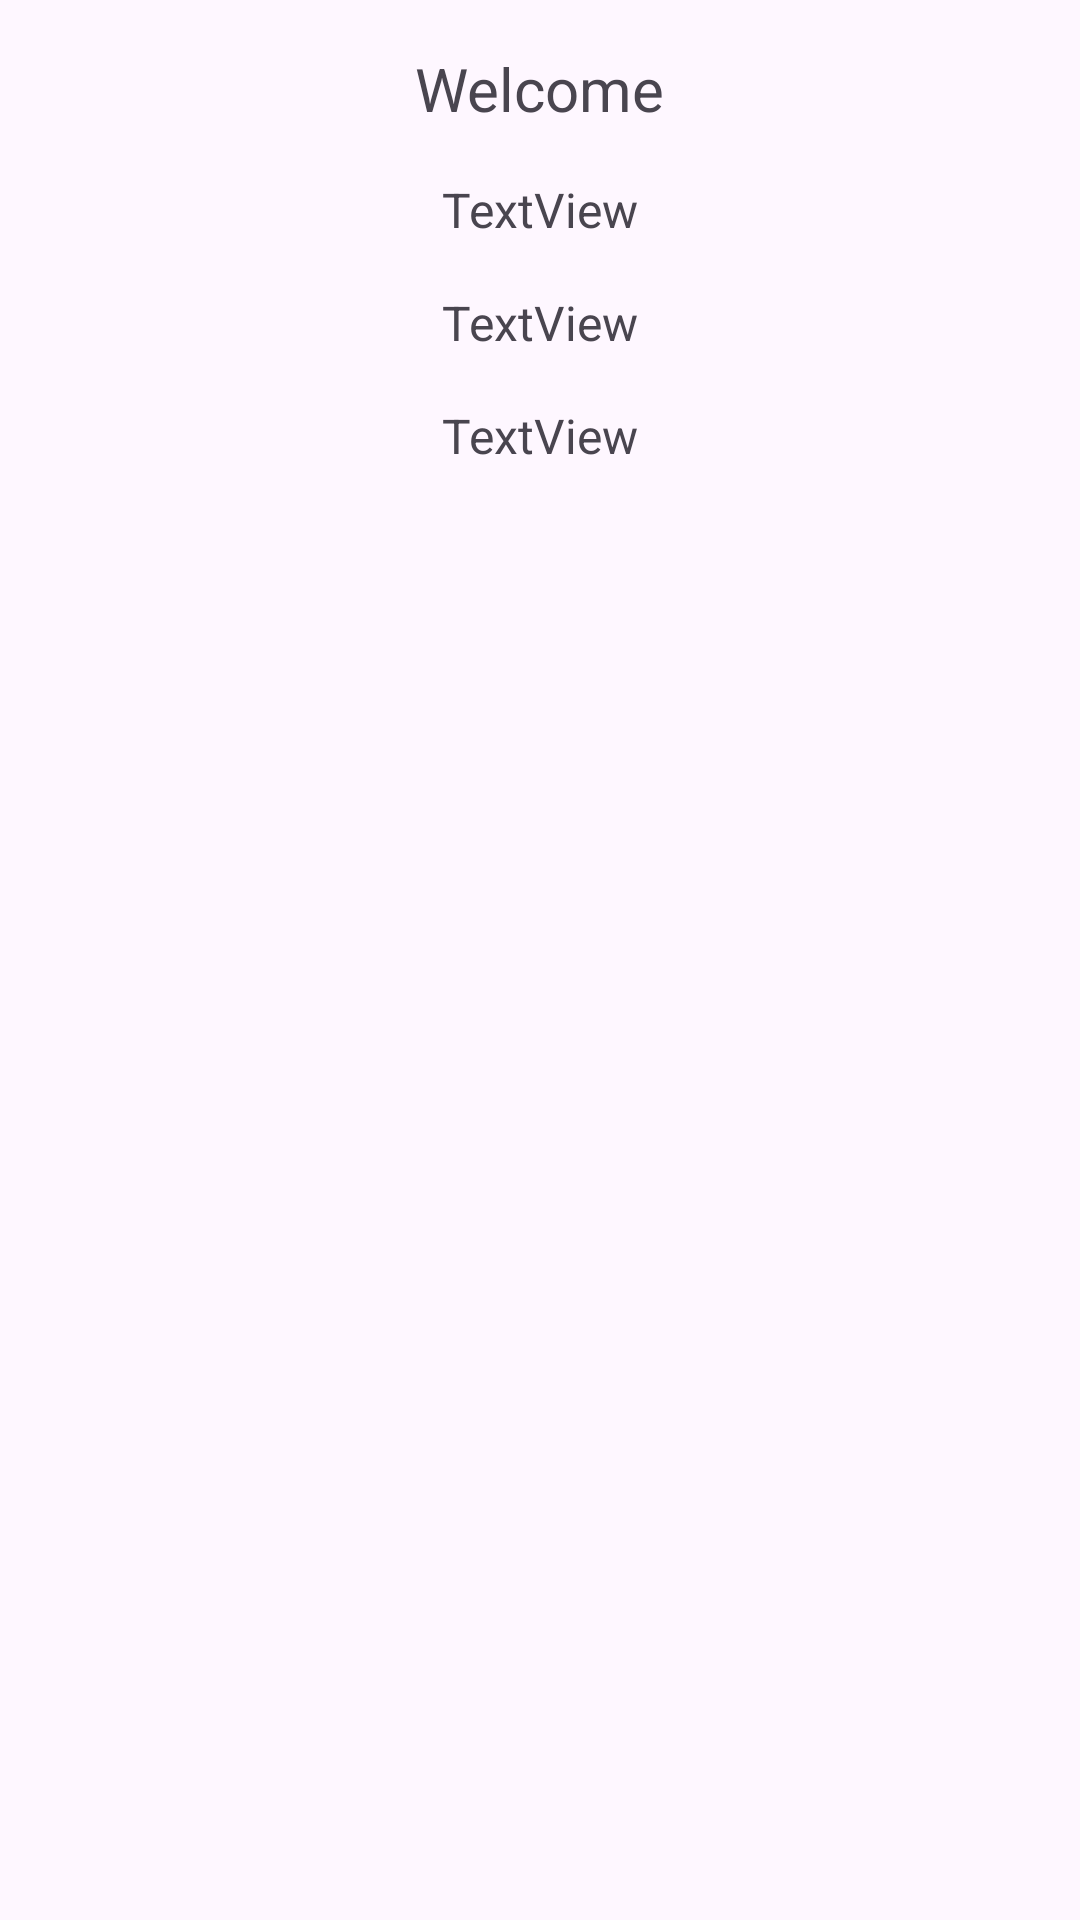

The Android layout XML behind this screen, and the referenced resources:
<!-- AndroidManifest.xml: application theme Theme.Fragment_Tutorial -->
<!-- res/layout/fragment_profile.xml -->
<?xml version="1.0" encoding="utf-8"?>
<androidx.constraintlayout.widget.ConstraintLayout xmlns:android="http://schemas.android.com/apk/res/android"
    xmlns:app="http://schemas.android.com/apk/res-auto"
    xmlns:tools="http://schemas.android.com/tools"
    android:layout_width="match_parent"
    android:layout_height="match_parent"
    tools:context=".ProfileFragment" >

    <TextView
        android:id="@+id/textView2"
        android:layout_width="wrap_content"
        android:layout_height="wrap_content"
        android:layout_marginTop="16dp"
        android:text="Welcome"
        android:textSize="20sp"
        app:layout_constraintEnd_toEndOf="parent"
        app:layout_constraintStart_toStartOf="parent"
        app:layout_constraintTop_toTopOf="parent" />

    <TextView
        android:id="@+id/textViewName"
        android:layout_width="wrap_content"
        android:layout_height="wrap_content"
        android:layout_marginTop="16dp"
        android:text="TextView"
        android:textSize="16sp"
        app:layout_constraintEnd_toEndOf="parent"
        app:layout_constraintStart_toStartOf="parent"
        app:layout_constraintTop_toBottomOf="@+id/textView2" />

    <TextView
        android:id="@+id/textViewAge"
        android:layout_width="wrap_content"
        android:layout_height="wrap_content"
        android:layout_marginTop="16dp"
        android:text="TextView"
        android:textSize="16sp"
        app:layout_constraintEnd_toEndOf="parent"
        app:layout_constraintStart_toStartOf="parent"
        app:layout_constraintTop_toBottomOf="@+id/textViewName" />

    <TextView
        android:id="@+id/textViewEducation"
        android:layout_width="wrap_content"
        android:layout_height="wrap_content"
        android:layout_marginTop="16dp"
        android:text="TextView"
        android:textSize="16sp"
        app:layout_constraintEnd_toEndOf="parent"
        app:layout_constraintStart_toStartOf="parent"
        app:layout_constraintTop_toBottomOf="@+id/textViewAge" />
</androidx.constraintlayout.widget.ConstraintLayout>
<!-- resources referenced by this layout -->
<resources>
  <style name="Theme.Fragment_Tutorial" parent="Base.Theme.Fragment_Tutorial" />
  <style name="Base.Theme.Fragment_Tutorial" parent="Theme.Material3.DayNight">
          
          
      </style>
</resources>
